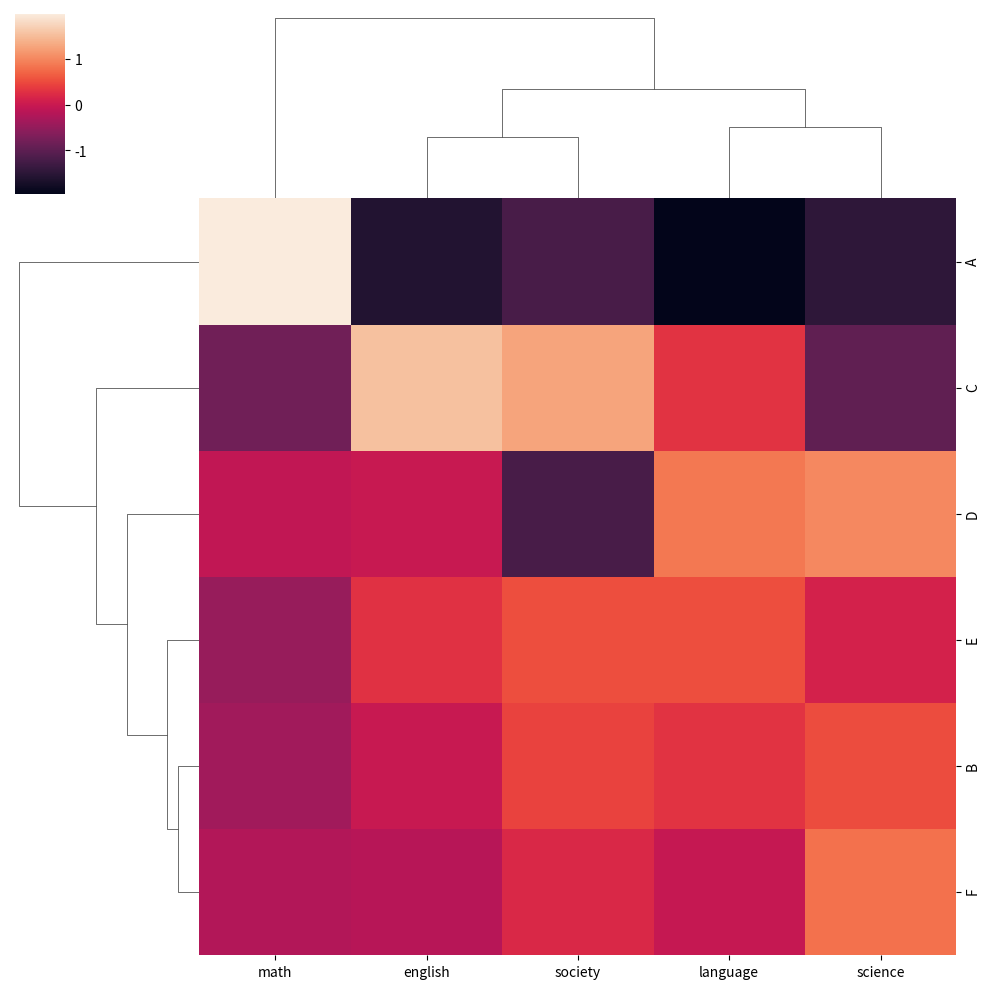

Reproduce this figure in Python.
import pandas as pd
import seaborn as sns

my_data = pd.DataFrame(
    {'language': [  0,  20,  20,  25,  22,  17],
     'english':  [  0,  20,  40,  20,  24,  18],
     'math':     [100,  20,   5,  30,  17,  25],
     'science':  [  0,  20,   5,  25,  16,  23],
     'society':  [  0,  20,  30,   0,  21,  17]},
    index=       ['A', 'B', 'C', 'D', 'E', 'F'])

sns.clustermap(my_data,
               z_score=1) # 列ごとの標準化

import matplotlib.pyplot as plt
plt.savefig('13-p-heatmap.pdf')
